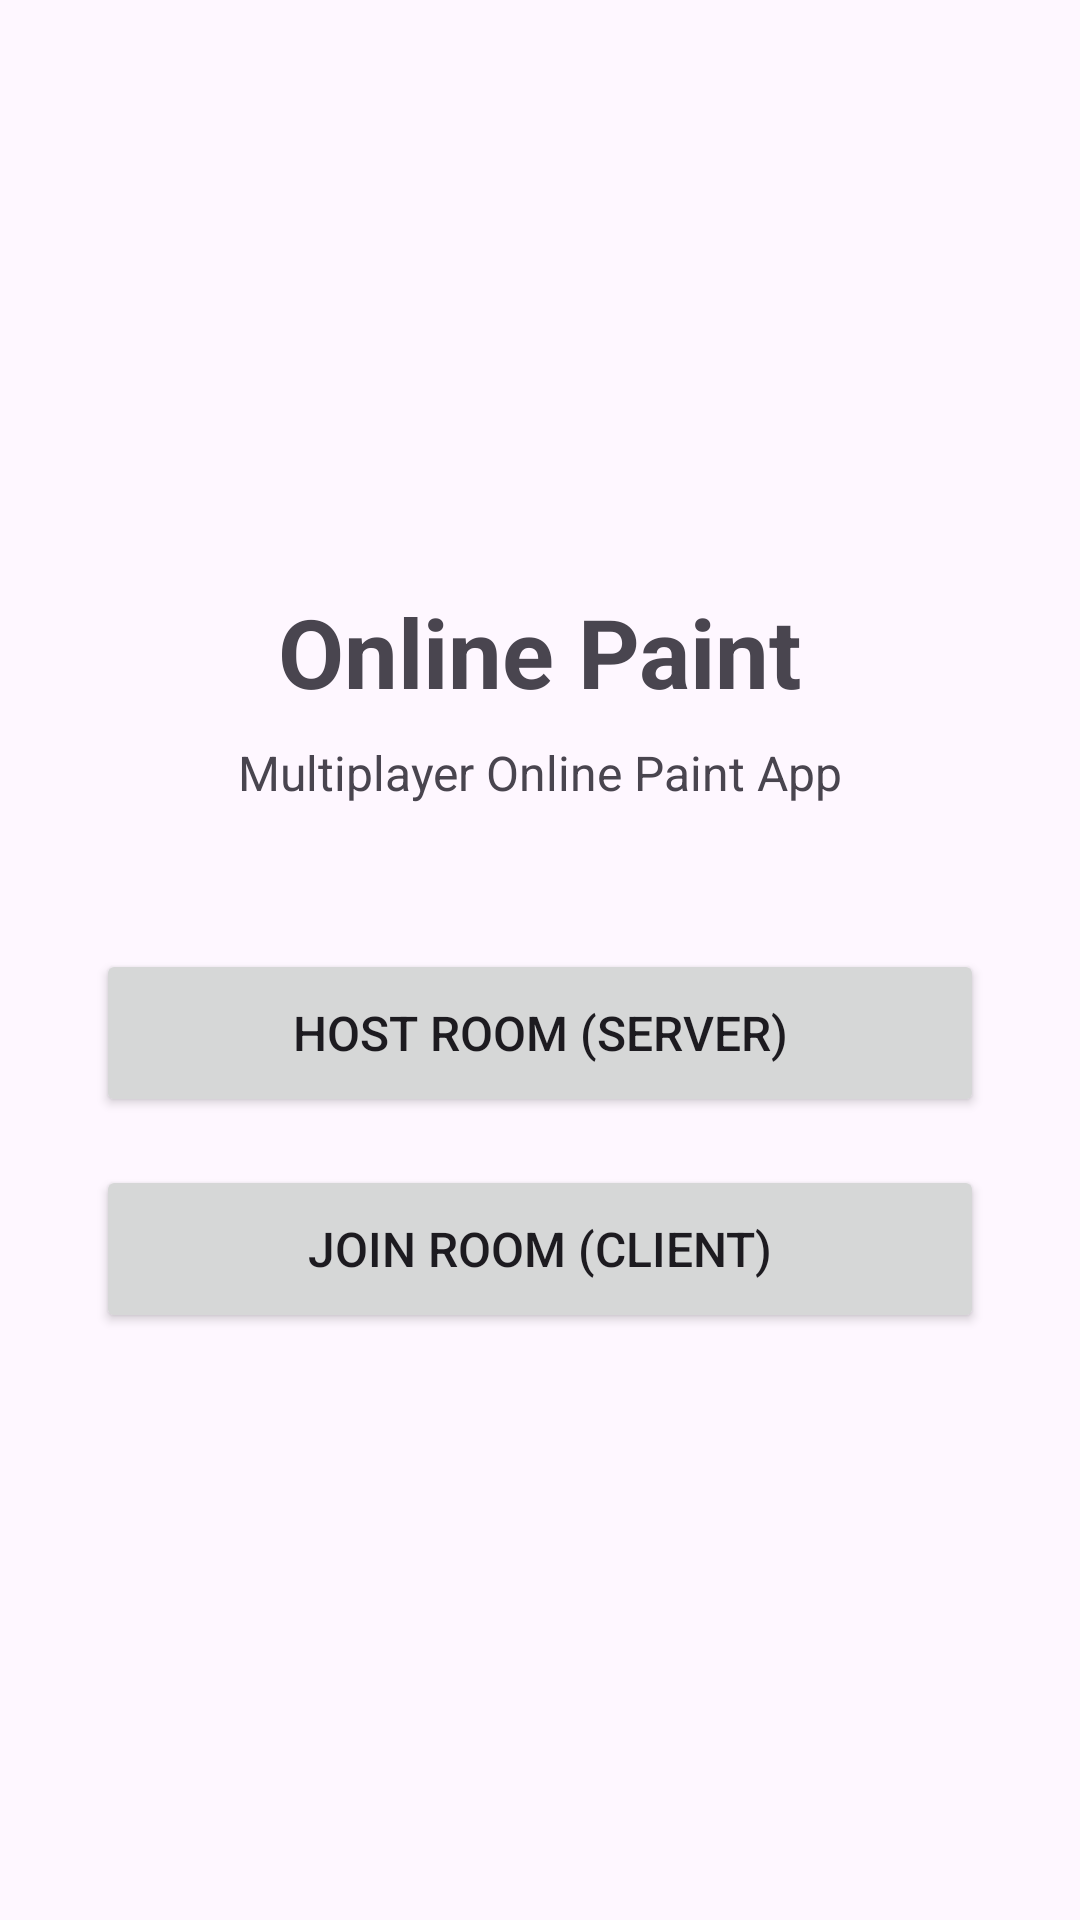

Write the Android layout XML for this screen, with the resource values it uses.
<!-- AndroidManifest.xml: application theme Theme.Socket_Painter -->
<!-- res/layout/activity_main.xml -->
<?xml version="1.0" encoding="utf-8"?>
<androidx.constraintlayout.widget.ConstraintLayout xmlns:android="http://schemas.android.com/apk/res/android"
    xmlns:app="http://schemas.android.com/apk/res-auto"
    xmlns:tools="http://schemas.android.com/tools"
    android:id="@+id/main"
    android:layout_width="match_parent"
    android:layout_height="match_parent"
    android:padding="32dp"
    tools:context=".MainActivity">

    <TextView
        android:id="@+id/tvTitle"
        android:layout_width="wrap_content"
        android:layout_height="wrap_content"
        android:text="Online Paint"
        android:textSize="32sp"
        android:textStyle="bold"
        app:layout_constraintBottom_toTopOf="@id/tvSubtitle"
        app:layout_constraintEnd_toEndOf="parent"
        app:layout_constraintStart_toStartOf="parent"
        app:layout_constraintTop_toTopOf="parent"
        app:layout_constraintVertical_chainStyle="packed" />

    <TextView
        android:id="@+id/tvSubtitle"
        android:layout_width="wrap_content"
        android:layout_height="wrap_content"
        android:layout_marginTop="8dp"
        android:text="Multiplayer Online Paint App"
        android:textSize="16sp"
        app:layout_constraintBottom_toTopOf="@id/btnGoHost"
        app:layout_constraintEnd_toEndOf="parent"
        app:layout_constraintStart_toStartOf="parent"
        app:layout_constraintTop_toBottomOf="@id/tvTitle" />

    <Button
        android:id="@+id/btnGoHost"
        android:layout_width="0dp"
        android:layout_height="wrap_content"
        android:layout_marginTop="48dp"
        android:minHeight="56dp"
        android:text="Host Room (Server)"
        android:textSize="16sp"
        app:layout_constraintBottom_toTopOf="@id/btnGoJoin"
        app:layout_constraintEnd_toEndOf="parent"
        app:layout_constraintStart_toStartOf="parent"
        app:layout_constraintTop_toBottomOf="@id/tvSubtitle" />

    <Button
        android:id="@+id/btnGoJoin"
        android:layout_width="0dp"
        android:layout_height="wrap_content"
        android:layout_marginTop="16dp"
        android:minHeight="56dp"
        android:text="Join Room (Client)"
        android:textSize="16sp"
        app:layout_constraintBottom_toBottomOf="parent"
        app:layout_constraintEnd_toEndOf="parent"
        app:layout_constraintStart_toStartOf="parent"
        app:layout_constraintTop_toBottomOf="@id/btnGoHost" />

</androidx.constraintlayout.widget.ConstraintLayout>
<!-- resources referenced by this layout -->
<resources>
  <style name="Theme.Socket_Painter" parent="Base.Theme.Socket_Painter" />
  <style name="Base.Theme.Socket_Painter" parent="Theme.Material3.DayNight.NoActionBar">
          
          
      </style>
</resources>
